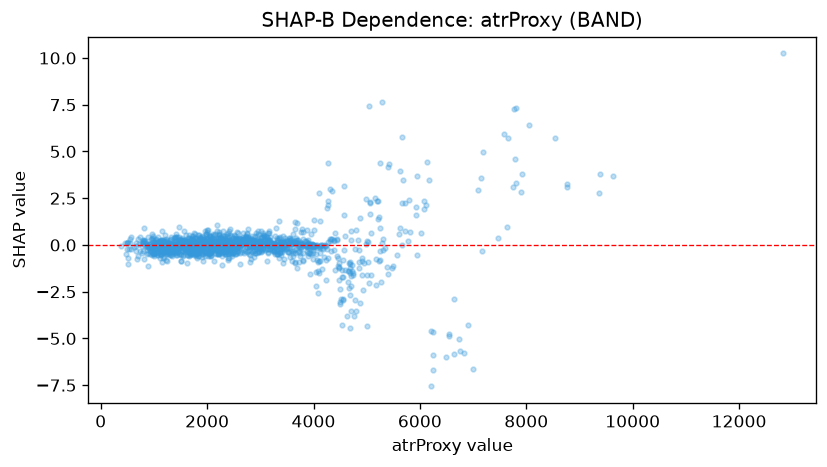

The data file committed next to this chart (first rows):
feature_value, shap_value
1262, -0.07728
2160, -0.4969
2309, 0.09916
1414, -0.4269
1132, 0.1115
1036, 0.2944
996.6, 0.0487
1876, -0.01628
2124, 0.04524
1546, 0.27
2286, 0.03389
3670, 0.0964
3544, -0.1464
3512, -0.3644
5198, 2.329
4928, -2.411
3427, -0.1831
3165, 0.1788
2522, -0.2266
1667, -0.2483
1912, 0.1648
2287, 0.07501
1806, -0.6882
1534, -0.05593
1623, 0.1136
2165, -0.1222
1253, 0.07861
1770, -0.1452
2332, 0.1946
1095, 0.1965
937.1, 0.3411
927.1, 0.06788
1151, -0.367
1308, -0.1008
2303, -0.25
2709, 0.1682
2389, -0.08223
2118, 0.1472
2388, 0.2626
1902, -0.3805
1569, 0.1047
1852, -0.5986
962.5, -0.1424
1465, -0.07744
1425, 0.0659
1521, -0.2374
1261, -0.4446
1781, -0.4408
2259, -0.3689
1731, 0.03368
2096, 0.2401
1578, 0.2049
1552, 0.06661
1689, -0.39
1247, -0.8355
1428, 0.04447
883.7, -0.04805
908.2, -0.1477
866.9, -0.04775
863.0, -0.2955
... 1,377 more rows
